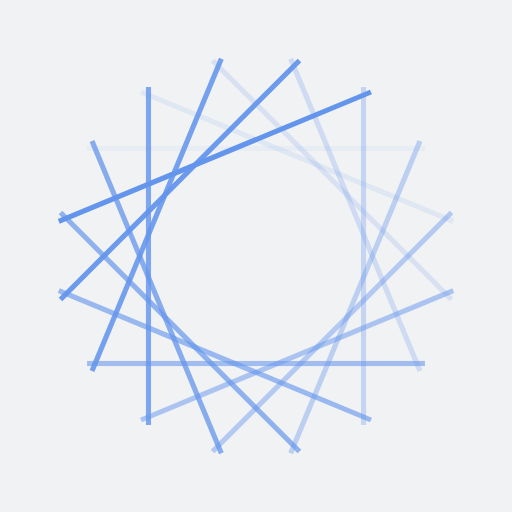
t = 0.00 s
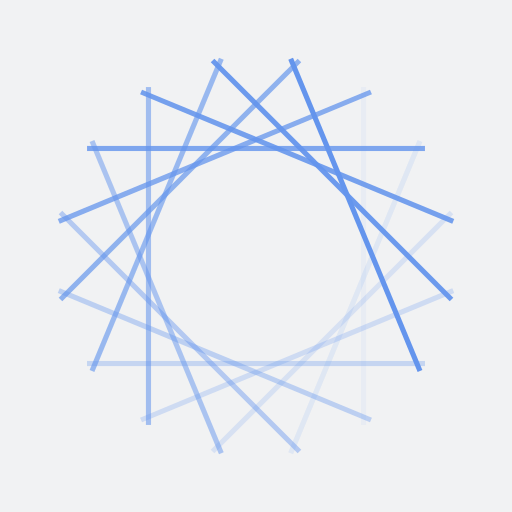
t = 0.25 s
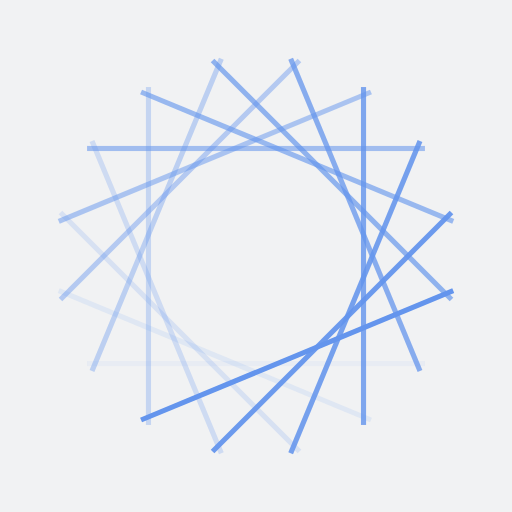
t = 0.50 s
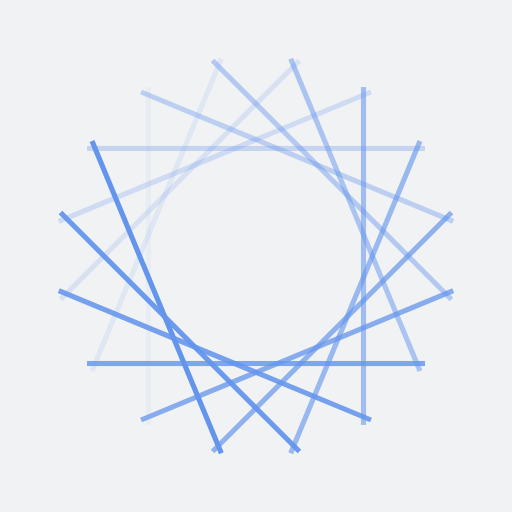
t = 0.75 s

The animated SVG that drew these frames (rendered in a browser with its animation timeline set to each time). Animation: 16 SMIL elements (animate=16); one cycle of 1.00 s, repeats indefinitely.

<?xml version="1.0" encoding="utf-8"?>
<svg xmlns="http://www.w3.org/2000/svg" xmlns:xlink="http://www.w3.org/1999/xlink" style="margin: auto; background: rgb(241, 242, 243); display: block; shape-rendering: auto;" width="200px" height="200px" viewBox="0 0 100 100" preserveAspectRatio="xMidYMid">
<g transform="rotate(0 50 50)">
  <rect x="17" y="28.5" rx="0" ry="0" width="66" height="1" fill="#6495ed">
    <animate attributeName="opacity" values="1;0" keyTimes="0;1" dur="1s" begin="-0.9375s" repeatCount="indefinite"></animate>
  </rect>
</g><g transform="rotate(22.5 50 50)">
  <rect x="17" y="28.5" rx="0" ry="0" width="66" height="1" fill="#6495ed">
    <animate attributeName="opacity" values="1;0" keyTimes="0;1" dur="1s" begin="-0.875s" repeatCount="indefinite"></animate>
  </rect>
</g><g transform="rotate(45 50 50)">
  <rect x="17" y="28.5" rx="0" ry="0" width="66" height="1" fill="#6495ed">
    <animate attributeName="opacity" values="1;0" keyTimes="0;1" dur="1s" begin="-0.8125s" repeatCount="indefinite"></animate>
  </rect>
</g><g transform="rotate(67.5 50 50)">
  <rect x="17" y="28.5" rx="0" ry="0" width="66" height="1" fill="#6495ed">
    <animate attributeName="opacity" values="1;0" keyTimes="0;1" dur="1s" begin="-0.75s" repeatCount="indefinite"></animate>
  </rect>
</g><g transform="rotate(90 50 50)">
  <rect x="17" y="28.5" rx="0" ry="0" width="66" height="1" fill="#6495ed">
    <animate attributeName="opacity" values="1;0" keyTimes="0;1" dur="1s" begin="-0.6875s" repeatCount="indefinite"></animate>
  </rect>
</g><g transform="rotate(112.5 50 50)">
  <rect x="17" y="28.5" rx="0" ry="0" width="66" height="1" fill="#6495ed">
    <animate attributeName="opacity" values="1;0" keyTimes="0;1" dur="1s" begin="-0.625s" repeatCount="indefinite"></animate>
  </rect>
</g><g transform="rotate(135 50 50)">
  <rect x="17" y="28.5" rx="0" ry="0" width="66" height="1" fill="#6495ed">
    <animate attributeName="opacity" values="1;0" keyTimes="0;1" dur="1s" begin="-0.5625s" repeatCount="indefinite"></animate>
  </rect>
</g><g transform="rotate(157.5 50 50)">
  <rect x="17" y="28.5" rx="0" ry="0" width="66" height="1" fill="#6495ed">
    <animate attributeName="opacity" values="1;0" keyTimes="0;1" dur="1s" begin="-0.5s" repeatCount="indefinite"></animate>
  </rect>
</g><g transform="rotate(180 50 50)">
  <rect x="17" y="28.5" rx="0" ry="0" width="66" height="1" fill="#6495ed">
    <animate attributeName="opacity" values="1;0" keyTimes="0;1" dur="1s" begin="-0.4375s" repeatCount="indefinite"></animate>
  </rect>
</g><g transform="rotate(202.5 50 50)">
  <rect x="17" y="28.5" rx="0" ry="0" width="66" height="1" fill="#6495ed">
    <animate attributeName="opacity" values="1;0" keyTimes="0;1" dur="1s" begin="-0.375s" repeatCount="indefinite"></animate>
  </rect>
</g><g transform="rotate(225 50 50)">
  <rect x="17" y="28.5" rx="0" ry="0" width="66" height="1" fill="#6495ed">
    <animate attributeName="opacity" values="1;0" keyTimes="0;1" dur="1s" begin="-0.3125s" repeatCount="indefinite"></animate>
  </rect>
</g><g transform="rotate(247.5 50 50)">
  <rect x="17" y="28.5" rx="0" ry="0" width="66" height="1" fill="#6495ed">
    <animate attributeName="opacity" values="1;0" keyTimes="0;1" dur="1s" begin="-0.25s" repeatCount="indefinite"></animate>
  </rect>
</g><g transform="rotate(270 50 50)">
  <rect x="17" y="28.5" rx="0" ry="0" width="66" height="1" fill="#6495ed">
    <animate attributeName="opacity" values="1;0" keyTimes="0;1" dur="1s" begin="-0.1875s" repeatCount="indefinite"></animate>
  </rect>
</g><g transform="rotate(292.5 50 50)">
  <rect x="17" y="28.5" rx="0" ry="0" width="66" height="1" fill="#6495ed">
    <animate attributeName="opacity" values="1;0" keyTimes="0;1" dur="1s" begin="-0.125s" repeatCount="indefinite"></animate>
  </rect>
</g><g transform="rotate(315 50 50)">
  <rect x="17" y="28.5" rx="0" ry="0" width="66" height="1" fill="#6495ed">
    <animate attributeName="opacity" values="1;0" keyTimes="0;1" dur="1s" begin="-0.0625s" repeatCount="indefinite"></animate>
  </rect>
</g><g transform="rotate(337.5 50 50)">
  <rect x="17" y="28.5" rx="0" ry="0" width="66" height="1" fill="#6495ed">
    <animate attributeName="opacity" values="1;0" keyTimes="0;1" dur="1s" begin="0s" repeatCount="indefinite"></animate>
  </rect>
</g>
<!-- [ldio] generated by https://loading.io/ --></svg>
